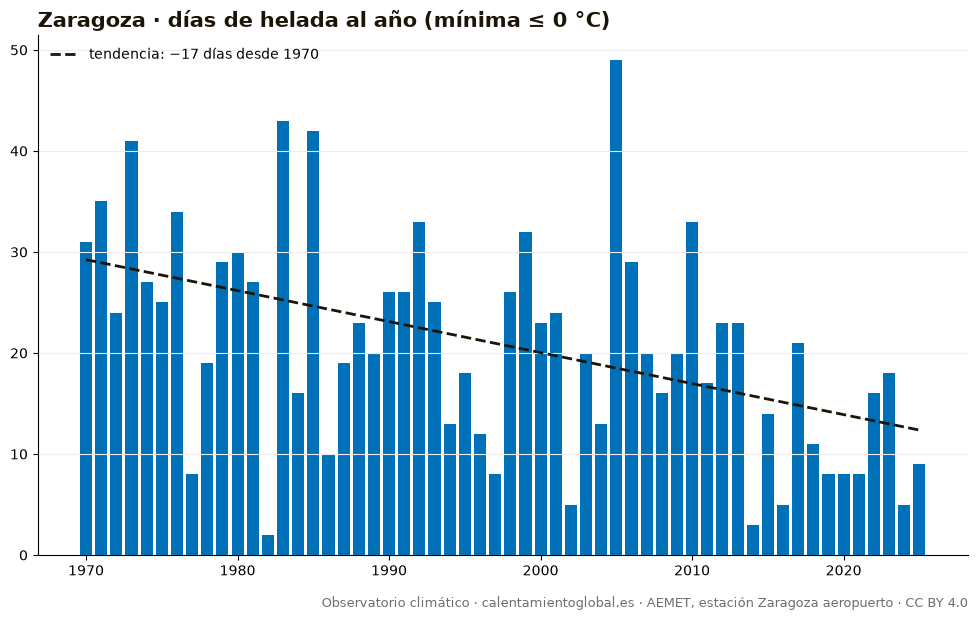

Data behind this chart, as committed beside it:
anio, días_de_helada_al_año_(mínima_≤_0_°C)
1970, 31
1971, 35
1972, 24
1973, 41
1974, 27
1975, 25
1976, 34
1977, 8
1978, 19
1979, 29
1980, 30
1981, 27
1982, 2
1983, 43
1984, 16
1985, 42
1986, 10
1987, 19
1988, 23
1989, 20
1990, 26
1991, 26
1992, 33
1993, 25
1994, 13
1995, 18
1996, 12
1997, 8
1998, 26
1999, 32
2000, 23
2001, 24
2002, 5
2003, 20
2004, 13
2005, 49
2006, 29
2007, 20
2008, 16
2009, 20
2010, 33
2011, 17
2012, 23
2013, 23
2014, 3
2015, 14
2016, 5
2017, 21
2018, 11
2019, 8
2020, 8
2021, 8
2022, 16
2023, 18
2024, 5
2025, 9
